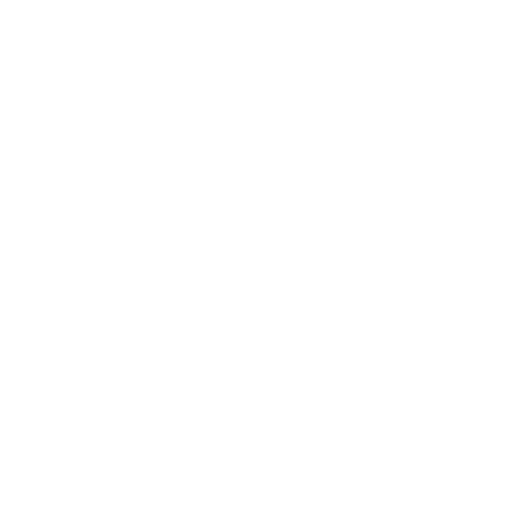
t = 0.00 s
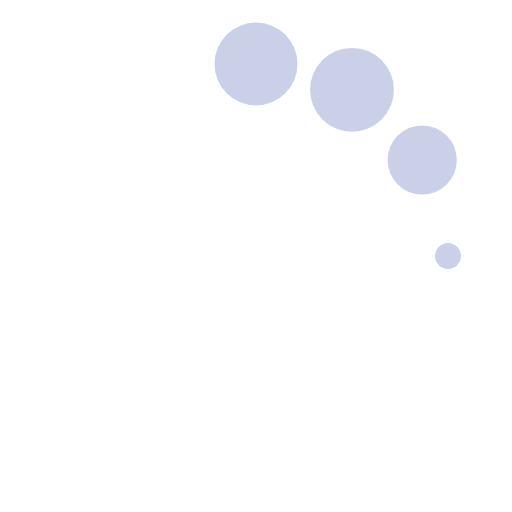
t = 0.35 s
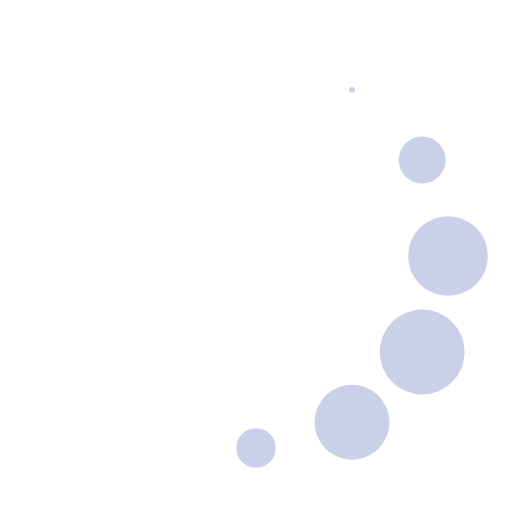
t = 0.68 s
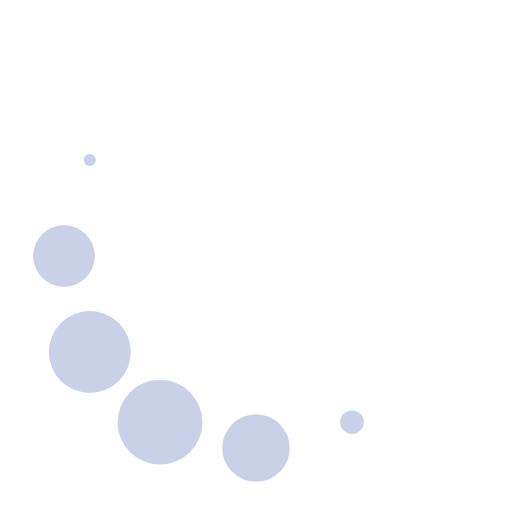
t = 1.03 s
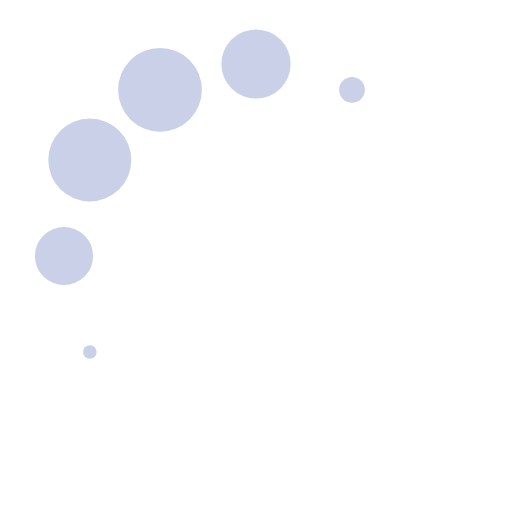
t = 1.35 s
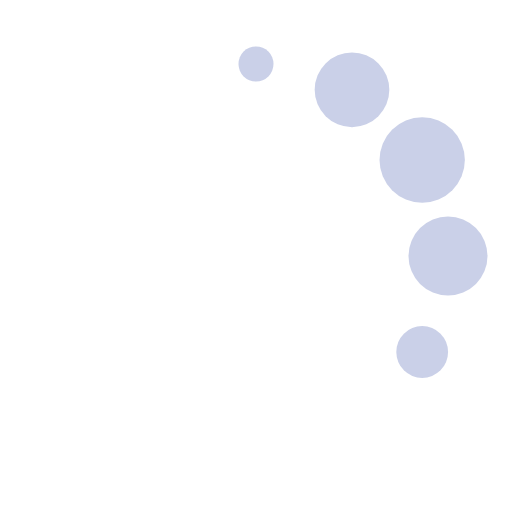
t = 1.70 s

The animated SVG that drew these frames (rendered in a browser with its animation timeline set to each time). Animation: 12 SMIL elements (animate=12); one cycle of 1.70 s.

<svg fill="#CAD0E8FF" viewBox="0 0 24 24" xmlns="http://www.w3.org/2000/svg"><circle cx="12" cy="3" r="0"><animate id="spinner_6RAU" begin="0;spinner_GErc.end-0.5s" attributeName="r" calcMode="spline" dur="0.6s" values="0;2;0" keySplines=".27,.42,.37,.99;.53,0,.61,.73"/></circle><circle cx="16.50" cy="4.21" r="0"><animate id="spinner_khXL" begin="spinner_6RAU.begin+0.1s" attributeName="r" calcMode="spline" dur="0.6s" values="0;2;0" keySplines=".27,.42,.37,.99;.53,0,.61,.73"/></circle><circle cx="7.50" cy="4.21" r="0"><animate id="spinner_GErc" begin="spinner_JEaM.begin+0.1s" attributeName="r" calcMode="spline" dur="0.6s" values="0;2;0" keySplines=".27,.42,.37,.99;.53,0,.61,.73"/></circle><circle cx="19.79" cy="7.50" r="0"><animate id="spinner_9orP" begin="spinner_khXL.begin+0.1s" attributeName="r" calcMode="spline" dur="0.6s" values="0;2;0" keySplines=".27,.42,.37,.99;.53,0,.61,.73"/></circle><circle cx="4.21" cy="7.50" r="0"><animate id="spinner_JEaM" begin="spinner_RwRf.begin+0.1s" attributeName="r" calcMode="spline" dur="0.6s" values="0;2;0" keySplines=".27,.42,.37,.99;.53,0,.61,.73"/></circle><circle cx="21.00" cy="12.00" r="0"><animate id="spinner_W8J5" begin="spinner_9orP.begin+0.1s" attributeName="r" calcMode="spline" dur="0.6s" values="0;2;0" keySplines=".27,.42,.37,.99;.53,0,.61,.73"/></circle><circle cx="3.00" cy="12.00" r="0"><animate id="spinner_RwRf" begin="spinner_tByH.begin+0.1s" attributeName="r" calcMode="spline" dur="0.6s" values="0;2;0" keySplines=".27,.42,.37,.99;.53,0,.61,.73"/></circle><circle cx="19.79" cy="16.50" r="0"><animate id="spinner_tedm" begin="spinner_W8J5.begin+0.1s" attributeName="r" calcMode="spline" dur="0.6s" values="0;2;0" keySplines=".27,.42,.37,.99;.53,0,.61,.73"/></circle><circle cx="4.21" cy="16.50" r="0"><animate id="spinner_tByH" begin="spinner_c3Lr.begin+0.1s" attributeName="r" calcMode="spline" dur="0.6s" values="0;2;0" keySplines=".27,.42,.37,.99;.53,0,.61,.73"/></circle><circle cx="16.50" cy="19.79" r="0"><animate id="spinner_QxRo" begin="spinner_tedm.begin+0.1s" attributeName="r" calcMode="spline" dur="0.6s" values="0;2;0" keySplines=".27,.42,.37,.99;.53,0,.61,.73"/></circle><circle cx="7.50" cy="19.79" r="0"><animate id="spinner_c3Lr" begin="spinner_PW3C.begin+0.1s" attributeName="r" calcMode="spline" dur="0.6s" values="0;2;0" keySplines=".27,.42,.37,.99;.53,0,.61,.73"/></circle><circle cx="12" cy="21" r="0"><animate id="spinner_PW3C" begin="spinner_QxRo.begin+0.1s" attributeName="r" calcMode="spline" dur="0.6s" values="0;2;0" keySplines=".27,.42,.37,.99;.53,0,.61,.73"/></circle></svg>
